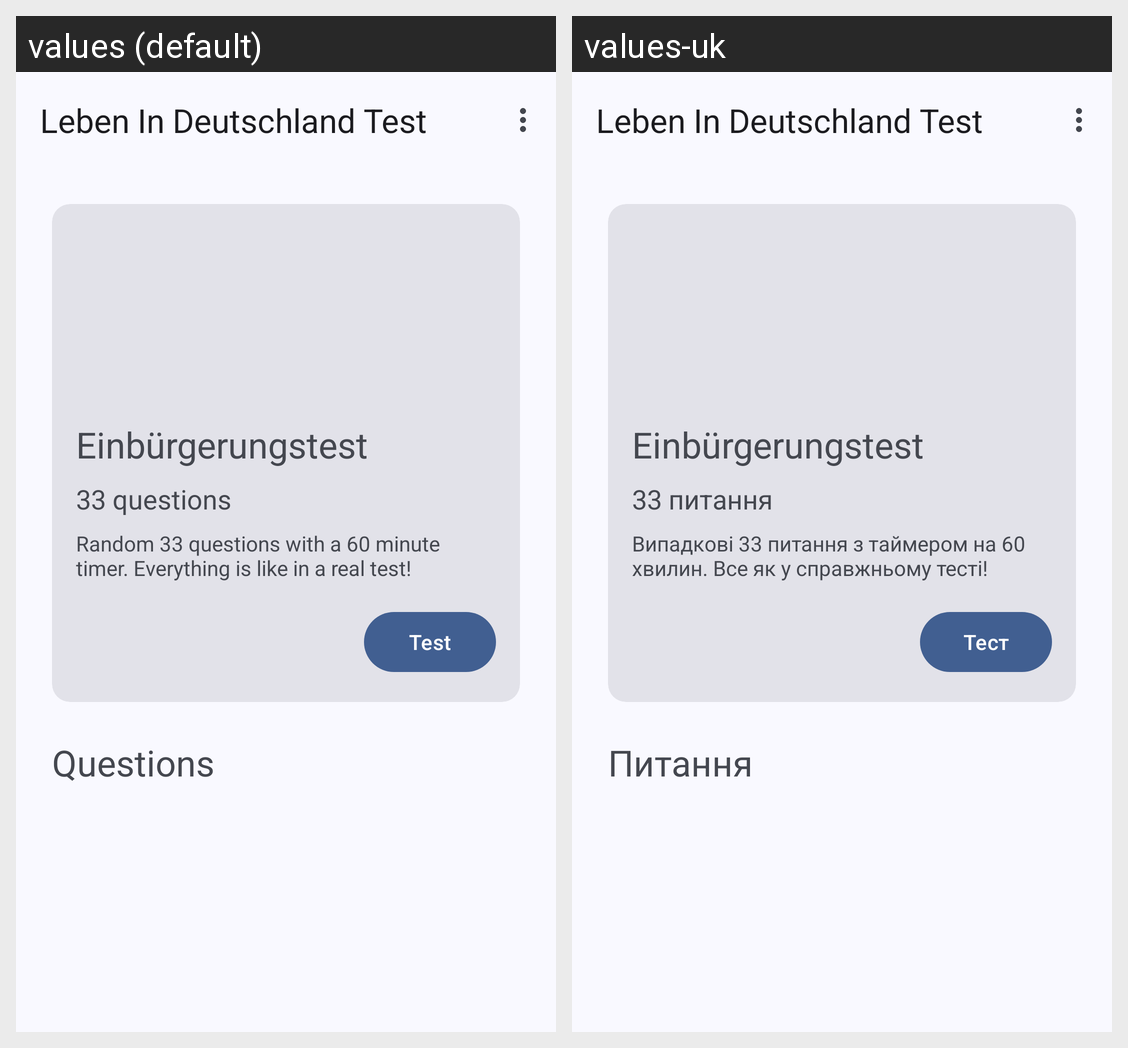

Translations of the strings shown on this Android screen, per locale in the grid:
Android screen res/layout/fragment_test.xml rendered under 2 locales, left to right: values (default), values-uk. Device: Nexus 5 (rendered at 1080×1920; each locale shown at half size, 540×960, under a caption strip naming it); theme Theme.LebenInDeutschland.
Strings drawn on this screen, with the default value and each locale's value (text and hints the layout hard-codes, and strings that could not be matched under every locale, appear in the picture but are not listed):

app_name
  values: Leben In Deutschland Test
  values-uk: Leben In Deutschland Test  [not translated; the default value is used]

main_test_cardView_title
  values: Einbürgerungstest
  values-uk: Einbürgerungstest  [not translated; the default value is used]

main_test_cardView_subtitle
  values: 33 questions
  values-uk: 33 питання

main_test_cardView_description
  values: Random 33 questions with a 60 minute timer. Everything is like in a real test!
  values-uk: Випадкові 33 питання з таймером на 60 хвилин. Все як у справжньому тесті!

main_test_cardView_action_button
  values: Test
  values-uk: Тест

testsHeader
  values: Questions
  values-uk: Питання
